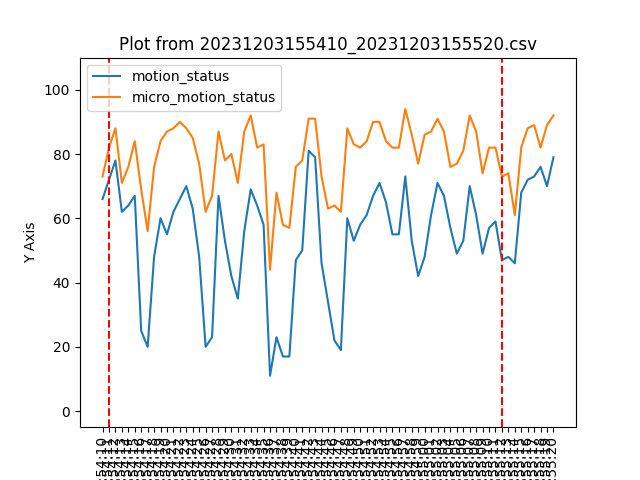

The table this chart was drawn from, first rows:
2023-12-03 07:54:10, 1, 66, 88, 73, 1
2023-12-03 07:54:11, 1, 72, 88, 82, 0
2023-12-03 07:54:12, 1, 78, 88, 88, 0
2023-12-03 07:54:13, 1, 62, 88, 71, 0
2023-12-03 07:54:14, 1, 64, 88, 76, 0
2023-12-03 07:54:15, 1, 67, 88, 84, 0
2023-12-03 07:54:16, 1, 25, 88, 69, 0
2023-12-03 07:54:17, 1, 20, 88, 56, 0
2023-12-03 07:54:18, 1, 48, 88, 76, 0
2023-12-03 07:54:19, 1, 60, 88, 84, 0
2023-12-03 07:54:20, 1, 55, 88, 87, 0
2023-12-03 07:54:21, 1, 62, 88, 88, 0
2023-12-03 07:54:22, 1, 66, 88, 90, 0
2023-12-03 07:54:23, 1, 70, 88, 88, 0
2023-12-03 07:54:24, 1, 63, 88, 85, 0
2023-12-03 07:54:25, 1, 48, 88, 77, 0
2023-12-03 07:54:26, 1, 20, 88, 62, 0
2023-12-03 07:54:27, 1, 23, 88, 67, 0
2023-12-03 07:54:28, 1, 67, 88, 87, 0
2023-12-03 07:54:29, 1, 53, 88, 78, 0
2023-12-03 07:54:30, 1, 42, 88, 80, 0
2023-12-03 07:54:31, 1, 35, 88, 71, 0
2023-12-03 07:54:32, 1, 56, 88, 87, 0
2023-12-03 07:54:33, 1, 69, 88, 92, 0
2023-12-03 07:54:34, 1, 64, 88, 82, 0
2023-12-03 07:54:35, 1, 58, 88, 83, 0
2023-12-03 07:54:36, 1, 11, 88, 44, 0
2023-12-03 07:54:37, 1, 23, 88, 68, 0
2023-12-03 07:54:38, 1, 17, 88, 58, 0
2023-12-03 07:54:39, 1, 17, 88, 57, 0
2023-12-03 07:54:40, 1, 47, 88, 76, 0
2023-12-03 07:54:41, 1, 50, 88, 78, 0
2023-12-03 07:54:42, 1, 81, 88, 91, 0
2023-12-03 07:54:43, 1, 79, 88, 91, 0
2023-12-03 07:54:44, 1, 46, 88, 73, 0
2023-12-03 07:54:45, 1, 34, 88, 63, 0
2023-12-03 07:54:46, 1, 22, 88, 64, 0
2023-12-03 07:54:47, 1, 19, 88, 62, 0
2023-12-03 07:54:48, 1, 60, 88, 88, 0
2023-12-03 07:54:49, 1, 53, 88, 83, 0
2023-12-03 07:54:50, 1, 58, 88, 82, 0
2023-12-03 07:54:51, 1, 61, 88, 84, 0
2023-12-03 07:54:52, 1, 67, 88, 90, 0
2023-12-03 07:54:53, 1, 71, 88, 90, 0
2023-12-03 07:54:54, 1, 65, 88, 84, 0
2023-12-03 07:54:55, 1, 55, 88, 82, 0
2023-12-03 07:54:56, 1, 55, 88, 82, 0
2023-12-03 07:54:57, 1, 73, 88, 94, 0
2023-12-03 07:54:58, 1, 53, 88, 86, 0
2023-12-03 07:54:59, 1, 42, 88, 77, 0
2023-12-03 07:55:00, 1, 48, 88, 86, 0
2023-12-03 07:55:01, 1, 61, 88, 87, 0
2023-12-03 07:55:02, 1, 71, 88, 91, 0
2023-12-03 07:55:03, 1, 67, 88, 87, 0
2023-12-03 07:55:04, 1, 57, 88, 76, 0
2023-12-03 07:55:05, 1, 49, 88, 77, 0
2023-12-03 07:55:06, 1, 53, 88, 81, 0
2023-12-03 07:55:07, 1, 70, 88, 92, 0
2023-12-03 07:55:08, 1, 61, 88, 87, 0
2023-12-03 07:55:09, 1, 49, 88, 74, 0
2023-12-03 07:55:10, 1, 57, 88, 82, 0
... 10 more rows
